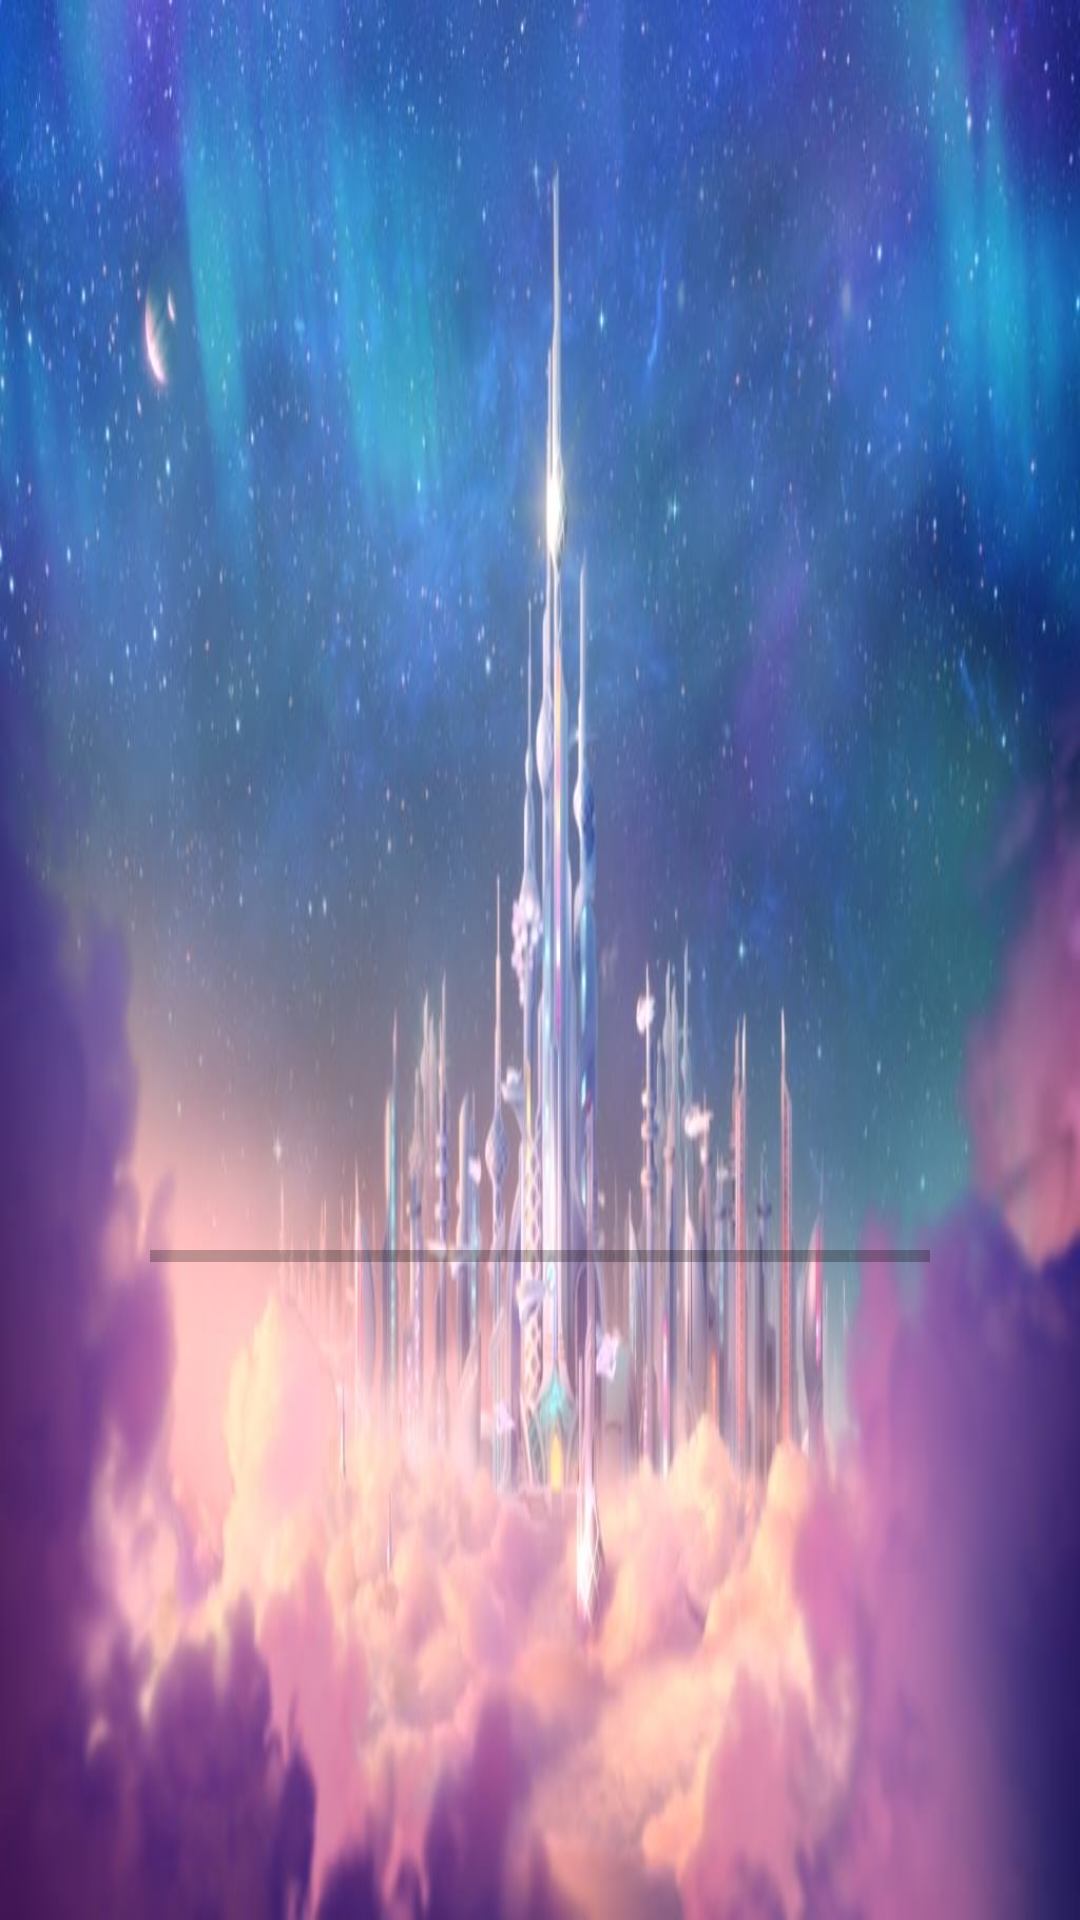

Write the Android layout XML for this screen, with the resource values it uses.
<!-- AndroidManifest.xml: application theme Theme.LittleDrivers -->
<!-- res/layout/activity_loading1.xml -->
<?xml version="1.0" encoding="utf-8"?>
<RelativeLayout xmlns:android="http://schemas.android.com/apk/res/android"
    xmlns:app="http://schemas.android.com/apk/res-auto"
    xmlns:tools="http://schemas.android.com/tools"
    android:layout_width="match_parent"
    android:layout_height="match_parent"
    android:background="@drawable/princess_background"
    android:gravity="center"
    tools:context=".Loading1Activity">

    <TextView
        android:id="@+id/txt1"
        android:layout_width="141dp"
        android:layout_height="wrap_content"
        android:layout_alignParentStart="true"
        android:layout_alignParentEnd="true"
        android:layout_marginStart="333dp"
        android:layout_marginEnd="256dp"
        android:padding="16dp"
        android:text="100%"
        android:textColor="#9C27B0"
        android:textSize="34sp"
        android:textStyle="bold" />

    <ProgressBar
        android:id="@+id/pro1"
        style="@style/Widget.AppCompat.ProgressBar.Horizontal"
        android:layout_width="match_parent"
        android:layout_height="wrap_content"
        android:layout_below="@id/txt1"
        android:layout_marginStart="30dp"
        android:layout_marginTop="30dp"
        android:layout_marginEnd="30dp"
        android:layout_marginBottom="30dp"
        android:padding="20dp"
        android:progressBackgroundTint="@color/black" />


</RelativeLayout>
<!-- resources referenced by this layout -->
<resources>
  <color name="black">#FF000000</color>
  <!-- drawable princess_background: jpg bitmap (drawable-mdpi, 79783 bytes) -->
  <style name="Theme.LittleDrivers" parent="Theme.MaterialComponents.DayNight.DarkActionBar">
          
          <item name="colorPrimary">@color/purple_500</item>
          <item name="colorPrimaryVariant">@color/purple_700</item>
          <item name="colorOnPrimary">@color/white</item>
          
          <item name="colorSecondary">@color/teal_200</item>
          <item name="colorSecondaryVariant">@color/teal_700</item>
          <item name="colorOnSecondary">@color/black</item>
          
          <item name="android:statusBarColor" tools:targetApi="l">?attr/colorPrimaryVariant</item>
          
      </style>
  <color name="purple_500">#FF6200EE</color>
  <color name="purple_700">#8B0018</color>
  <color name="white">#FFFFFFFF</color>
  <color name="teal_200">#FF03DAC5</color>
  <color name="teal_700">#FF018786</color>
</resources>
